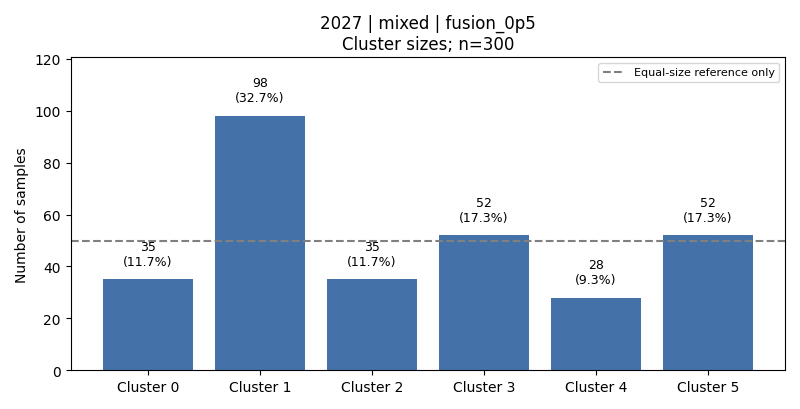

Source data for this figure (header and first rows):
cluster, count, fraction, dominant_activity, dominant_activity_fraction
0, 35, 0.1167, 3, 0.6571
1, 98, 0.3267, 5, 0.5102
2, 35, 0.1167, 3, 0.7143
3, 52, 0.1733, 6, 0.9615
4, 28, 0.09333, 2, 0.5714
5, 52, 0.1733, 1, 0.5769
